4-way image classification set "dataset" from GitHub (mohamedalimuse32-spec/GRADUATION_PROJECT1); label vocabulary: glioma, meningioma, no tumor, pituitary tumor.

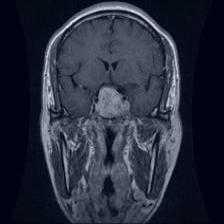
Label: pituitary tumor

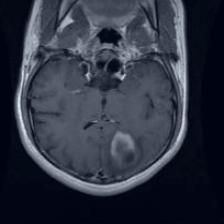
Label: glioma

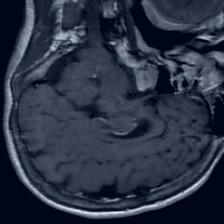
Label: pituitary tumor

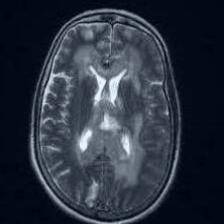
Label: no tumor

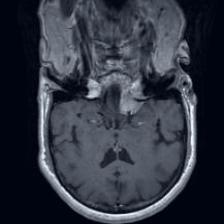
Label: meningioma

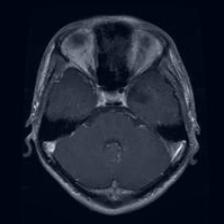
Label: glioma
